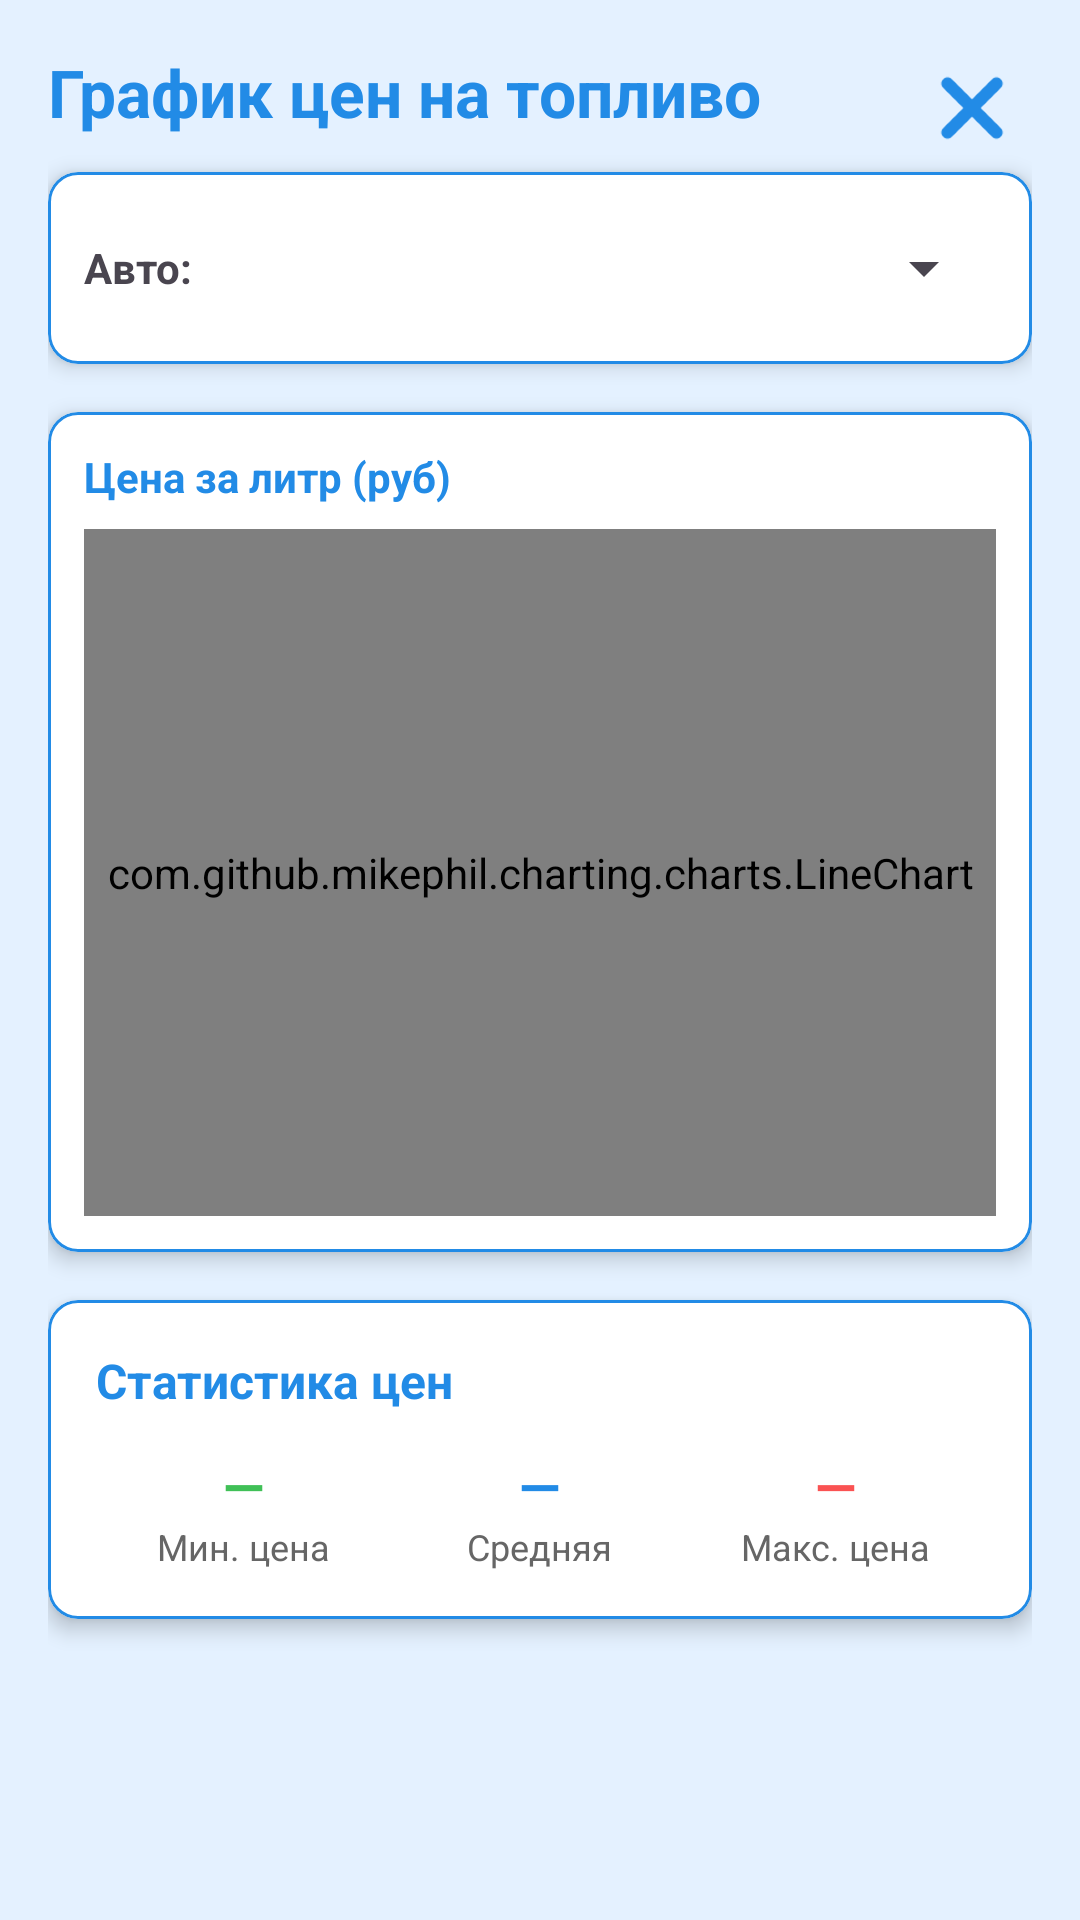

Here is an Android app screen rendered from its layout file. Give the layout XML and the strings, colors and styles it references.
<!-- AndroidManifest.xml: application theme Theme.MyCar -->
<!-- res/layout/activity_fuel_prices.xml -->
<?xml version="1.0" encoding="utf-8"?>
<FrameLayout xmlns:android="http://schemas.android.com/apk/res/android"
    xmlns:app="http://schemas.android.com/apk/res-auto"
    android:layout_width="match_parent"
    android:layout_height="match_parent"
    android:background="#E4F1FF">

    <ScrollView
        android:layout_width="match_parent"
        android:layout_height="match_parent">

        <androidx.constraintlayout.widget.ConstraintLayout
            android:layout_width="match_parent"
            android:layout_height="wrap_content"
            android:padding="16dp">

            <TextView
                android:id="@+id/textViewTitle"
                android:layout_width="0dp"
                android:layout_height="wrap_content"
                android:text="График цен на топливо"
                android:textColor="#228BE6"
                android:textSize="22sp"
                android:textStyle="bold"
                app:layout_constraintEnd_toStartOf="@+id/imageViewClose"
                app:layout_constraintStart_toStartOf="parent"
                app:layout_constraintTop_toTopOf="parent" />

            <ImageView
                android:id="@+id/imageViewClose"
                android:layout_width="40dp"
                android:layout_height="40dp"
                android:clickable="true"
                android:focusable="true"
                android:tint="#228BE6"
                app:layout_constraintEnd_toEndOf="parent"
                app:layout_constraintTop_toTopOf="parent"
                app:srcCompat="@drawable/cancel" />

            
            <com.google.android.material.card.MaterialCardView
                android:id="@+id/filterCard"
                android:layout_width="0dp"
                android:layout_height="wrap_content"
                android:layout_marginTop="12dp"
                app:cardBackgroundColor="@android:color/white"
                app:cardCornerRadius="10dp"
                app:cardElevation="4dp"
                app:layout_constraintEnd_toEndOf="parent"
                app:layout_constraintStart_toStartOf="parent"
                app:layout_constraintTop_toBottomOf="@+id/textViewTitle"
                app:strokeColor="#228BE6"
                app:strokeWidth="1dp">

                <LinearLayout
                    android:layout_width="match_parent"
                    android:layout_height="wrap_content"
                    android:gravity="center_vertical"
                    android:orientation="horizontal"
                    android:padding="12dp">

                    <TextView
                        android:layout_width="wrap_content"
                        android:layout_height="wrap_content"
                        android:text="Авто:"
                        android:textSize="14sp"
                        android:textStyle="bold" />

                    <Spinner
                        android:id="@+id/carSpinner"
                        android:layout_width="0dp"
                        android:layout_height="40dp"
                        android:layout_marginStart="8dp"
                        android:layout_weight="1" />

                </LinearLayout>
            </com.google.android.material.card.MaterialCardView>

            
            <com.google.android.material.card.MaterialCardView
                android:id="@+id/chartCard"
                android:layout_width="0dp"
                android:layout_height="280dp"
                android:layout_marginTop="16dp"
                app:cardBackgroundColor="@android:color/white"
                app:cardCornerRadius="10dp"
                app:cardElevation="4dp"
                app:layout_constraintEnd_toEndOf="parent"
                app:layout_constraintStart_toStartOf="parent"
                app:layout_constraintTop_toBottomOf="@+id/filterCard"
                app:strokeColor="#228BE6"
                app:strokeWidth="1dp">

                <androidx.constraintlayout.widget.ConstraintLayout
                    android:layout_width="match_parent"
                    android:layout_height="match_parent"
                    android:padding="12dp">

                    <TextView
                        android:id="@+id/chartTitle"
                        android:layout_width="wrap_content"
                        android:layout_height="wrap_content"
                        android:text="Цена за литр (руб)"
                        android:textColor="#228BE6"
                        android:textSize="14sp"
                        android:textStyle="bold"
                        app:layout_constraintStart_toStartOf="parent"
                        app:layout_constraintTop_toTopOf="parent" />

                    <com.github.mikephil.charting.charts.LineChart
                        android:id="@+id/priceChart"
                        android:layout_width="0dp"
                        android:layout_height="0dp"
                        android:layout_marginTop="8dp"
                        app:layout_constraintBottom_toBottomOf="parent"
                        app:layout_constraintEnd_toEndOf="parent"
                        app:layout_constraintStart_toStartOf="parent"
                        app:layout_constraintTop_toBottomOf="@+id/chartTitle" />

                </androidx.constraintlayout.widget.ConstraintLayout>
            </com.google.android.material.card.MaterialCardView>

            
            <com.google.android.material.card.MaterialCardView
                android:id="@+id/statsCard"
                android:layout_width="0dp"
                android:layout_height="wrap_content"
                android:layout_marginTop="16dp"
                android:layout_marginBottom="24dp"
                app:cardBackgroundColor="@android:color/white"
                app:cardCornerRadius="10dp"
                app:cardElevation="4dp"
                app:layout_constraintBottom_toBottomOf="parent"
                app:layout_constraintEnd_toEndOf="parent"
                app:layout_constraintStart_toStartOf="parent"
                app:layout_constraintTop_toBottomOf="@+id/chartCard"
                app:strokeColor="#228BE6"
                app:strokeWidth="1dp">

                <LinearLayout
                    android:layout_width="match_parent"
                    android:layout_height="wrap_content"
                    android:orientation="vertical"
                    android:padding="16dp">

                    <TextView
                        android:layout_width="wrap_content"
                        android:layout_height="wrap_content"
                        android:text="Статистика цен"
                        android:textColor="#228BE6"
                        android:textSize="16sp"
                        android:textStyle="bold" />

                    <LinearLayout
                        android:layout_width="match_parent"
                        android:layout_height="wrap_content"
                        android:layout_marginTop="12dp"
                        android:orientation="horizontal">

                        <LinearLayout
                            android:layout_width="0dp"
                            android:layout_height="wrap_content"
                            android:layout_weight="1"
                            android:gravity="center"
                            android:orientation="vertical">
                            <TextView
                                android:id="@+id/textMinPrice"
                                android:layout_width="wrap_content"
                                android:layout_height="wrap_content"
                                android:text="—"
                                android:textColor="#40C057"
                                android:textSize="18sp"
                                android:textStyle="bold" />
                            <TextView
                                android:layout_width="wrap_content"
                                android:layout_height="wrap_content"
                                android:text="Мин. цена"
                                android:textColor="#666666"
                                android:textSize="12sp" />
                        </LinearLayout>

                        <LinearLayout
                            android:layout_width="0dp"
                            android:layout_height="wrap_content"
                            android:layout_weight="1"
                            android:gravity="center"
                            android:orientation="vertical">
                            <TextView
                                android:id="@+id/textAvgPrice"
                                android:layout_width="wrap_content"
                                android:layout_height="wrap_content"
                                android:text="—"
                                android:textColor="#228BE6"
                                android:textSize="18sp"
                                android:textStyle="bold" />
                            <TextView
                                android:layout_width="wrap_content"
                                android:layout_height="wrap_content"
                                android:text="Средняя"
                                android:textColor="#666666"
                                android:textSize="12sp" />
                        </LinearLayout>

                        <LinearLayout
                            android:layout_width="0dp"
                            android:layout_height="wrap_content"
                            android:layout_weight="1"
                            android:gravity="center"
                            android:orientation="vertical">
                            <TextView
                                android:id="@+id/textMaxPrice"
                                android:layout_width="wrap_content"
                                android:layout_height="wrap_content"
                                android:text="—"
                                android:textColor="#FA5252"
                                android:textSize="18sp"
                                android:textStyle="bold" />
                            <TextView
                                android:layout_width="wrap_content"
                                android:layout_height="wrap_content"
                                android:text="Макс. цена"
                                android:textColor="#666666"
                                android:textSize="12sp" />
                        </LinearLayout>

                    </LinearLayout>
                </LinearLayout>
            </com.google.android.material.card.MaterialCardView>

        </androidx.constraintlayout.widget.ConstraintLayout>
    </ScrollView>

    <FrameLayout
        android:id="@+id/progressOverlay"
        android:layout_width="match_parent"
        android:layout_height="match_parent"
        android:background="#40E4F1FF"
        android:elevation="10dp"
        android:visibility="gone">
        <ProgressBar
            android:layout_width="64dp"
            android:layout_height="64dp"
            android:layout_gravity="center"
            android:indeterminateTint="#228BE6" />
    </FrameLayout>

</FrameLayout>
<!-- resources referenced by this layout -->
<resources>
  <!-- drawable cancel: png bitmap (drawable, 43065 bytes) -->
  <style name="Theme.MyCar" parent="Base.Theme.MyCar" />
  <style name="Base.Theme.MyCar" parent="Theme.Material3.Light.NoActionBar">
          <item name="colorPrimary">@color/my_home_bar_color</item>
          <item name="colorSecondary">@color/my_home_bar_color</item>
          <item name="android:statusBarColor">@color/my_status_bar_color</item>
          <item name="android:navigationBarColor">@color/my_status_bar_color</item>
          <item name="android:windowAnimationStyle">@style/ActivityAnimation</item>
      </style>
  <color name="my_home_bar_color">#228BE6</color>
  <color name="my_status_bar_color">#E4F1FF</color>
  <style name="ActivityAnimation" parent="@android:style/Animation.Activity">
          <item name="android:activityOpenEnterAnimation">@anim/slide_in_right</item>
          <item name="android:activityOpenExitAnimation">@anim/slide_out_left</item>
          <item name="android:activityCloseEnterAnimation">@anim/slide_in_left</item>
          <item name="android:activityCloseExitAnimation">@anim/slide_out_right</item>
      </style>
</resources>
